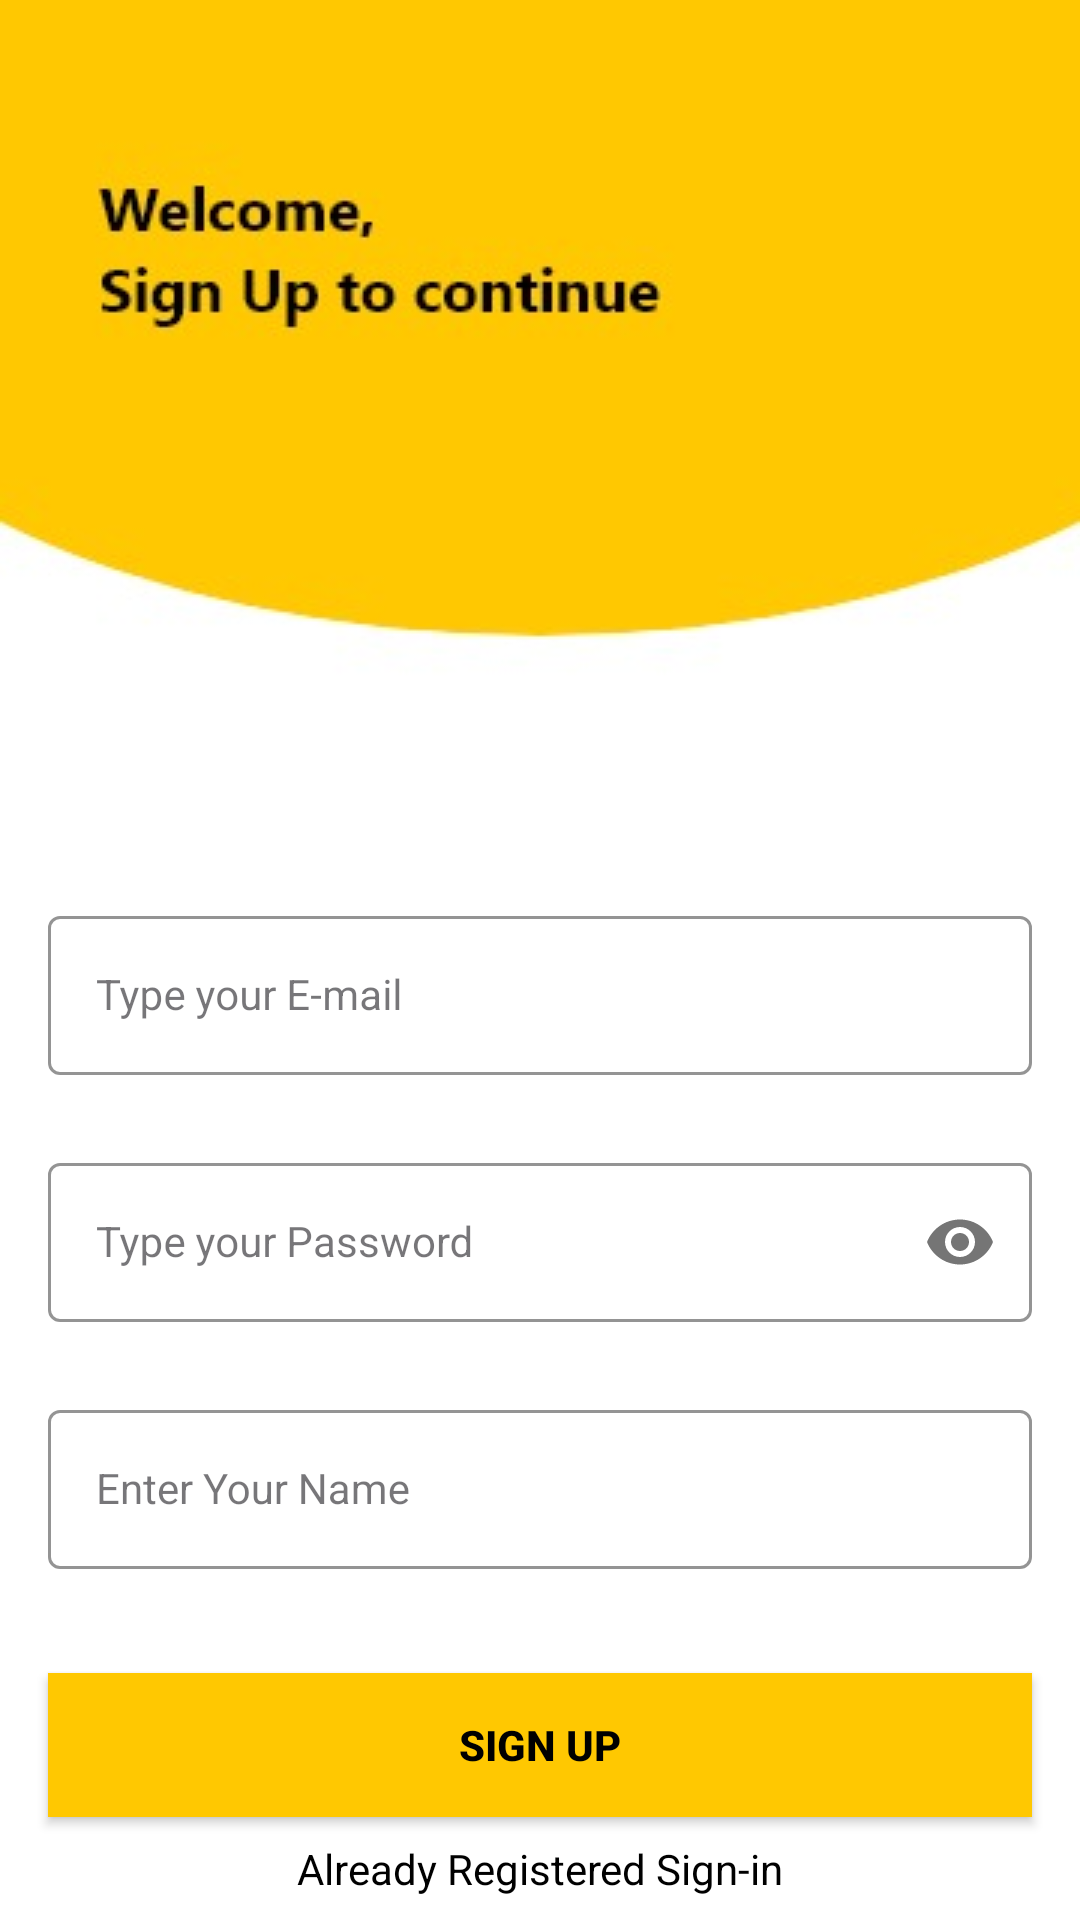

The Android layout XML behind this screen, and the referenced resources:
<!-- AndroidManifest.xml: application theme Theme.RegisterUserApplication -->
<!-- res/layout/fragment_sign_up.xml -->
<?xml version="1.0" encoding="utf-8"?>
<layout>

    <androidx.constraintlayout.widget.ConstraintLayout xmlns:android="http://schemas.android.com/apk/res/android"
        xmlns:app="http://schemas.android.com/apk/res-auto"
        android:layout_width="match_parent"
        android:layout_height="match_parent"
        android:background="@drawable/sign_up_screen">

        <com.google.android.material.textfield.TextInputLayout
            android:id="@+id/emailLayout"
            style="@style/LoginTextInputOuterFieldStyle"
            android:layout_width="match_parent"
            android:layout_height="wrap_content"
            android:layout_marginHorizontal="@dimen/dim16"
            android:layout_marginTop="300dp"
            app:boxStrokeColor="@color/yellow"
            app:hintTextColor="@color/yellow"
            app:layout_constraintEnd_toEndOf="parent"
            app:layout_constraintHorizontal_bias="0.5"
            app:layout_constraintStart_toStartOf="parent"
            app:layout_constraintTop_toTopOf="parent">

            <com.google.android.material.textfield.TextInputEditText
                android:id="@+id/emailEt"
                style="@style/LoginTextInputInnerFieldStyle"
                android:layout_width="match_parent"
                android:layout_height="wrap_content"
                android:hint="@string/type_your_e_mail"
                android:inputType="textEmailAddress" />

        </com.google.android.material.textfield.TextInputLayout>

        <com.google.android.material.textfield.TextInputLayout
            android:id="@+id/passwordLayout"
            style="@style/LoginTextInputOuterFieldStyle"
            android:layout_width="match_parent"
            android:layout_height="wrap_content"
            android:layout_marginHorizontal="@dimen/dim16"
            android:layout_marginTop="24dp"
            app:boxStrokeColor="@color/yellow"
            app:hintTextColor="@color/yellow"
            app:layout_constraintEnd_toEndOf="parent"
            app:layout_constraintHorizontal_bias="0.5"
            app:layout_constraintStart_toStartOf="parent"
            app:layout_constraintTop_toBottomOf="@id/emailLayout"
            app:passwordToggleEnabled="true">

            <com.google.android.material.textfield.TextInputEditText
                android:id="@+id/passET"
                style="@style/LoginTextInputInnerFieldStyle"
                android:layout_width="match_parent"
                android:layout_height="wrap_content"
                android:hint="@string/type_your_password"
                android:inputType="textPassword" />

        </com.google.android.material.textfield.TextInputLayout>

        <com.google.android.material.textfield.TextInputLayout
            android:id="@+id/nameLayout"
            style="@style/LoginTextInputOuterFieldStyle"
            android:layout_width="match_parent"
            android:layout_height="wrap_content"
            android:layout_marginHorizontal="@dimen/dim16"
            android:layout_marginTop="24dp"
            app:boxStrokeColor="@color/yellow"
            app:hintTextColor="@color/yellow"
            app:layout_constraintEnd_toEndOf="parent"
            app:layout_constraintHorizontal_bias="0.5"
            app:layout_constraintStart_toStartOf="parent"
            app:layout_constraintTop_toBottomOf="@id/passwordLayout">

            <com.google.android.material.textfield.TextInputEditText
                android:id="@+id/nameEt"
                style="@style/LoginTextInputInnerFieldStyle"
                android:layout_width="match_parent"
                android:layout_height="wrap_content"
                android:hint="@string/enter_your_name"
                android:inputType="text" />

        </com.google.android.material.textfield.TextInputLayout>

        <androidx.appcompat.widget.AppCompatButton
            android:id="@+id/btnSignUp"
            android:layout_width="@dimen/zerodp"
            android:layout_height="wrap_content"
            android:layout_marginHorizontal="@dimen/dim16"
            android:background="@color/yellow"
            android:text="@string/sign_up"
            android:textColor="@color/black"
            android:textStyle="bold"
            app:layout_constraintBottom_toBottomOf="parent"
            app:layout_constraintEnd_toEndOf="parent"
            app:layout_constraintHorizontal_bias="0.5"
            app:layout_constraintStart_toStartOf="parent"
            app:layout_constraintTop_toBottomOf="@+id/nameLayout" />

        <TextView
            android:id="@+id/tvAlready"
            android:layout_width="wrap_content"
            android:layout_height="wrap_content"
            android:text="@string/already_registered_sign_in"
            android:textColor="@color/black"
            app:layout_constraintBottom_toBottomOf="parent"
            app:layout_constraintEnd_toEndOf="parent"
            app:layout_constraintHorizontal_bias="0.5"
            app:layout_constraintStart_toStartOf="parent"
            app:layout_constraintTop_toBottomOf="@+id/btnSignUp" />

        <androidx.appcompat.widget.AppCompatImageView
            android:id="@+id/imgBlurEffect"
            android:layout_width="match_parent"
            android:layout_height="@dimen/zerodp"
            android:visibility="gone"
            app:layout_constraintBottom_toBottomOf="parent"
            app:layout_constraintEnd_toEndOf="parent"
            app:layout_constraintStart_toStartOf="parent"
            app:layout_constraintTop_toTopOf="parent" />

    </androidx.constraintlayout.widget.ConstraintLayout>

</layout>
<!-- resources referenced by this layout -->
<resources>
  <color name="black">#FF000000</color>
  <color name="yellow">#FFC801</color>
  <dimen name="dim16">16dp</dimen>
  <dimen name="zerodp">0dp</dimen>
  <!-- drawable sign_up_screen: png bitmap (drawable, 30138 bytes) -->
  <string name="already_registered_sign_in">Already Registered Sign-in</string>
  <string name="enter_your_name">Enter Your Name</string>
  <string name="sign_up">SIGN UP</string>
  <string name="type_your_e_mail">Type your E-mail</string>
  <string name="type_your_password">Type your Password</string>
  <style name="LoginTextInputInnerFieldStyle" parent="Widget.MaterialComponents.TextInputLayout.OutlinedBox">
          <item name="android:layout_width">match_parent</item>
          <item name="android:layout_height">wrap_content</item>
          <item name="android:textColor">@color/black</item>
          <item name="android:textColorHint">@color/black</item>
          <item name="android:maxLines">1</item>
          <item name="android:textSize">14sp</item>
          <item name="android:singleLine">true</item>
      </style>
  <style name="LoginTextInputOuterFieldStyle" parent="Widget.MaterialComponents.TextInputLayout.OutlinedBox">
          <item name="android:layout_width">match_parent</item>
          <item name="android:layout_height">wrap_content</item>
          <item name="android:layout_marginTop">15dp</item>
          <item name="android:layout_marginBottom">15dp</item>
      </style>
  <style name="Theme.RegisterUserApplication" parent="Base.Theme.RegisterUserApplication" />
  <style name="Base.Theme.RegisterUserApplication" parent="Theme.Material3.DayNight.NoActionBar">
          
          
      </style>
</resources>
